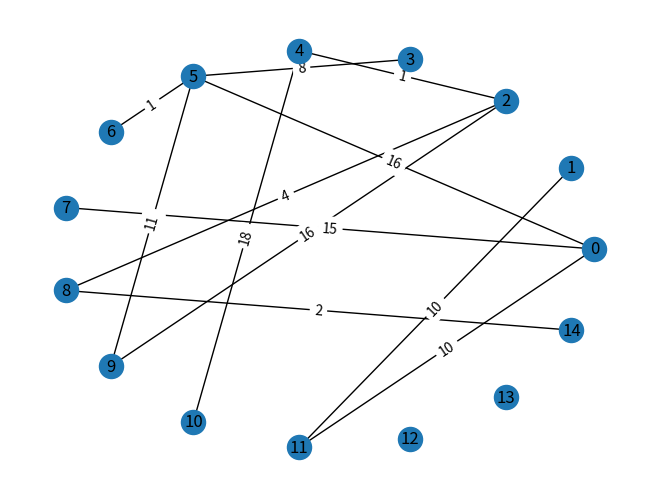

Write the Python code that produced this figure.
import sys
import numpy as np
import matplotlib.pyplot as plt
from numpy import random
import networkx as nx


def first_connection(weight, tree):
    connect_pnt = [0 for i in range(n)]
    minim = weight[0][1]
    i_min, j_min = 0, 1
    for i in range(n):
        for j in range(i + 1, n):
            if minim > weight[i][j]:
                minim = weight[i][j]
                i_min, j_min = i, j
    tree[i_min][j_min] = minim
    tree[j_min][i_min] = minim
    weight[i_min][j_min] = weight[j_min][i_min] = sys.maxsize
    connect_pnt[i_min] = connect_pnt[j_min] = 1
    return connect_pnt


def lync_all(weight, tree, connect_pnt):
    minim = sys.maxsize
    i_min, j_min = None, None
    for i in range(n):
        if connect_pnt[i] == 1:
            for j in range(n):
                if connect_pnt[j] == 0:
                    if minim > weight[i][j]:
                        minim = weight[i][j]
                        i_min, j_min = i, j
    tree[i_min][j_min] = minim
    tree[j_min][i_min] = minim
    weight[i_min][j_min] = weight[j_min][i_min] = sys.maxsize
    connect_pnt[i_min] = connect_pnt[j_min] = 1


def delete_connection(tree):
    maxim = 0
    i_max = j_max = 0
    for i in range(n):
        for j in range(i + 1, n):
            if tree[i][j] > maxim:
                maxim = tree[i][j]
                i_max, j_max = i, j
    tree[i_max][j_max] = tree[j_max][i_max] = 0


n = 15
k = 3

weight = [[0 for i in range(n)] for i in range(n)]
for i in range(0, n):
    for j in range(i + 1, n):
        weight[i][j] = np.random.randint(1, 100)
        weight[j][i] = weight[i][j]

print("Defined weights:")
for i in range(0, n):
    print(weight[i])

tree = [[0 for i in range(n)] for j in range(n)]
for i in range(0, n):
    print(tree[i])
connect_pnt = first_connection(weight, tree)
while 0 in connect_pnt:
    lync_all(weight, tree, connect_pnt)
for i in range(k - 1):
    delete_connection(tree)

graph = nx.Graph(strict=False)
for i in range(0, n):
    graph.add_node(i)
for i in range(0, n):
    for j in range(0, n):
        if tree[i][j] == 0:
            continue
        graph.add_edge(i, j, weight=tree[i][j])
        tree[i][j] = tree[j][i] = 0
nx.draw_circular(graph, with_labels=True)
pos = nx.circular_layout(graph)
edge_labels = nx.get_edge_attributes(graph, 'weight')
nx.draw_networkx_edge_labels(graph, pos=pos, edge_labels=edge_labels)
plt.show()
